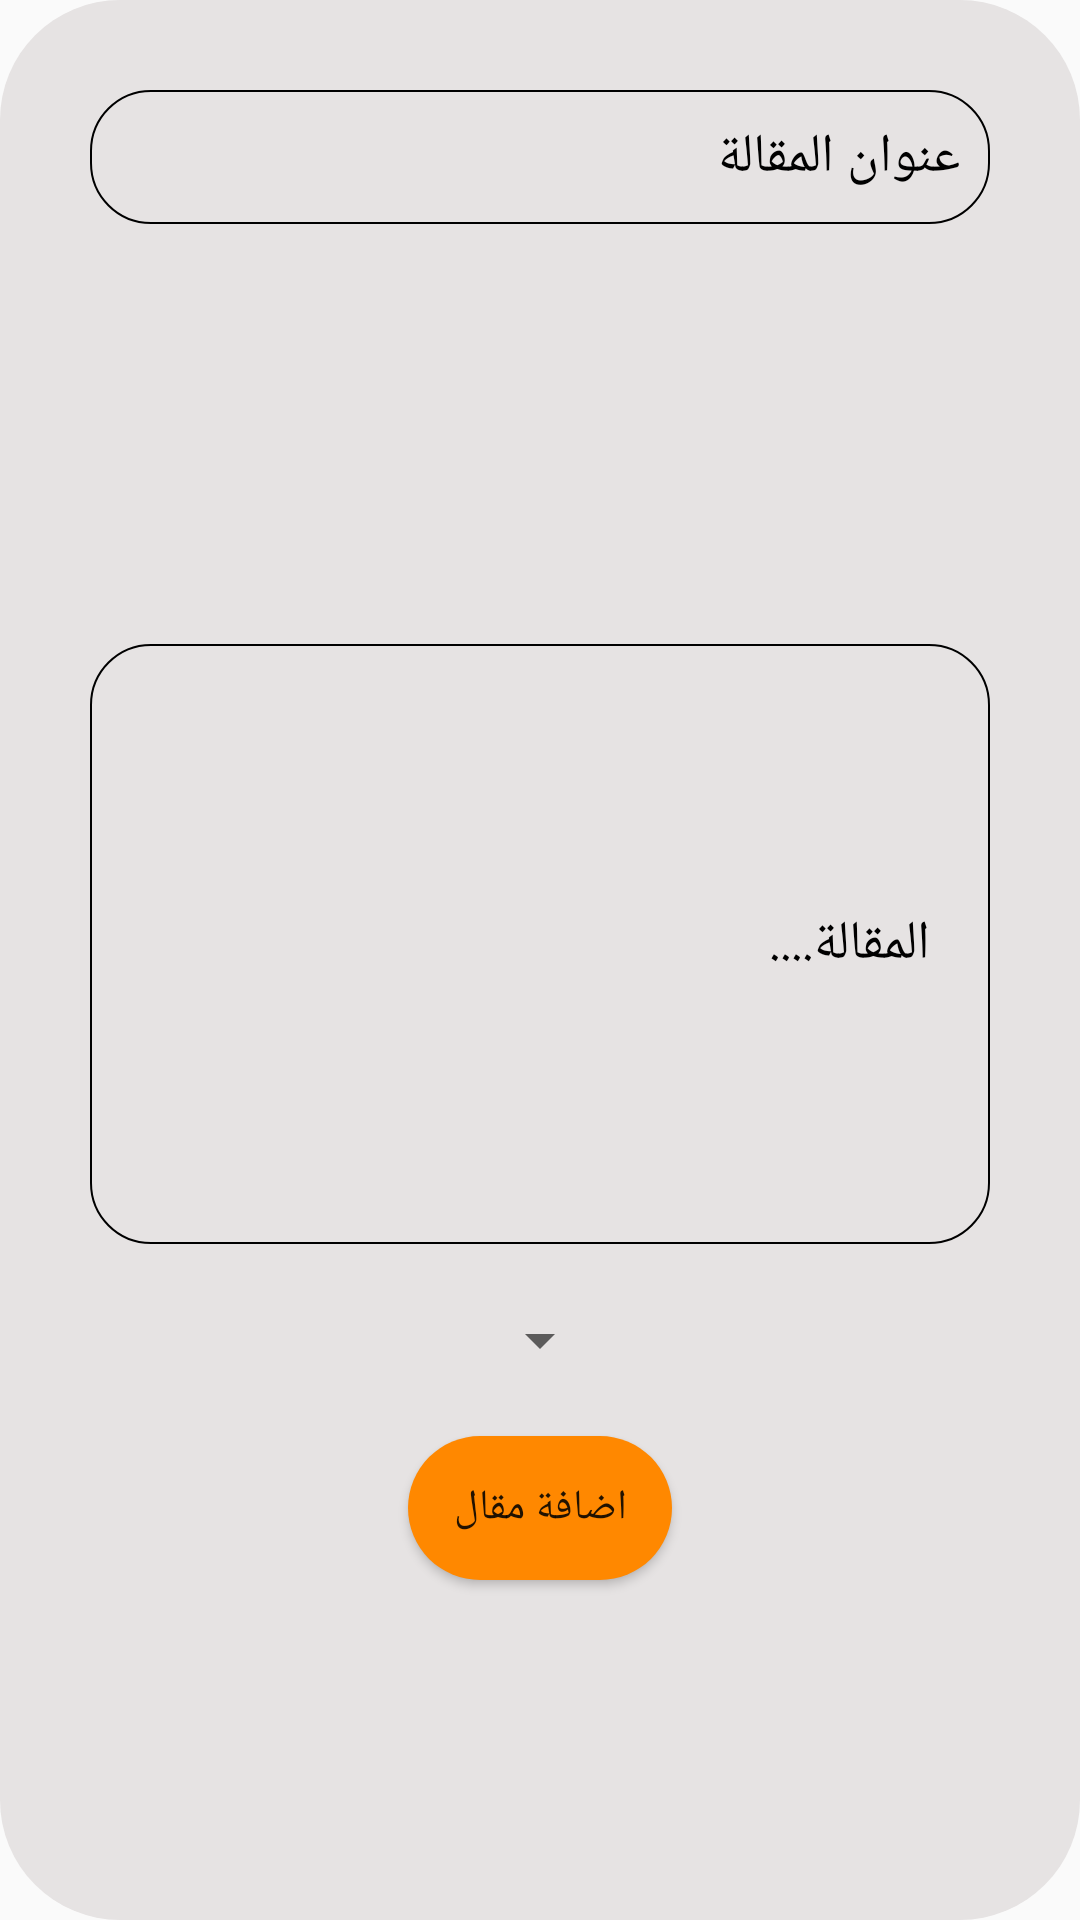

This screen was rendered from an Android layout file. Write that file and the resources it references.
<!-- AndroidManifest.xml: application theme AppTheme -->
<!-- res/layout/fragment_write.xml -->
<?xml version="1.0" encoding="utf-8"?>
<LinearLayout xmlns:android="http://schemas.android.com/apk/res/android"
    xmlns:tools="http://schemas.android.com/tools"
    android:layout_width="match_parent"
    android:orientation="vertical"
    android:layout_height="match_parent"
    tools:context=".Fragments.WriteFragment"
    android:background="@drawable/article_shape"
    android:padding="30dp"
    android:layout_margin="20dp"
    >

    
    <EditText
        android:layout_width="match_parent"
        android:layout_height="wrap_content"
        android:hint="عنوان المقالة"
        android:textColorHint="#000"
        android:textColor="#000"
        android:id="@+id/title_EditText"
        android:background="@drawable/edittext_shape"
        android:padding="10dp"
        />

    <ImageView
        android:layout_marginTop="20dp"
        android:layout_width="100dp"
        android:layout_height="100dp"
        android:layout_gravity="center"
        android:id="@+id/img"
        android:src="@mipmap/ic_launcher"
        />

    <EditText
        android:layout_marginTop="20dp"
        android:background="@drawable/edittext_shape"
        android:id="@+id/article_EditText"
        android:layout_width="match_parent"
        android:layout_height="200dp"
        android:hint="المقالة...."
        android:textColorHint="#000"
        android:padding="20dp"
        />

    <Spinner
        android:layout_width="wrap_content"
        android:layout_height="wrap_content"
        android:id="@+id/spinner"
        android:layout_gravity="center"
        android:layout_marginTop="20dp"

        />

    <Button
        android:layout_width="wrap_content"
        android:layout_height="wrap_content"
        android:layout_gravity="center"
        android:layout_marginTop="20dp"
        android:background="@drawable/button_shape"
        android:text="اضافة مقال"
        android:id="@+id/add_Button"
        android:padding="10dp"
        />



</LinearLayout>
<!-- resources referenced by this layout -->
<resources>
  <!-- drawable article_shape (drawable) -->
  <?xml version="1.0" encoding="utf-8"?>
  <shape xmlns:android="http://schemas.android.com/apk/res/android"
      android:shape="rectangle"
      >
      <corners
          android:radius="40dp"
          />
      <solid
          android:color="#E6E3E3"
          />
  
  </shape>
  <!-- drawable button_shape (drawable) -->
  <?xml version="1.0" encoding="utf-8"?>
  <shape xmlns:android="http://schemas.android.com/apk/res/android"
      android:shape="rectangle"
      >
      <corners
          android:radius="50dp"
          />
      <solid android:color="@android:color/holo_orange_dark"/>
  
  </shape>
  <!-- drawable edittext_shape (drawable) -->
  <?xml version="1.0" encoding="utf-8"?>
  <shape xmlns:android="http://schemas.android.com/apk/res/android"
      android:shape="rectangle"
      >
  
      <stroke
          android:width="0.5dp"
          />
      <corners
          android:radius="20dp"
          />
  </shape>
  <style name="AppTheme" parent="Theme.AppCompat.Light.NoActionBar">
          
          <item name="colorPrimary">@color/colorPrimary</item>
          <item name="colorPrimaryDark">@color/colorPrimaryDark</item>
          <item name="colorAccent">@color/colorAccent</item>
          <item name="android:textColorHint">@color/white</item>
      </style>
  <color name="colorPrimary">#008577</color>
  <color name="colorPrimaryDark">#00574B</color>
  <color name="colorAccent">#D81B60</color>
  <color name="white">#fff</color>
</resources>
